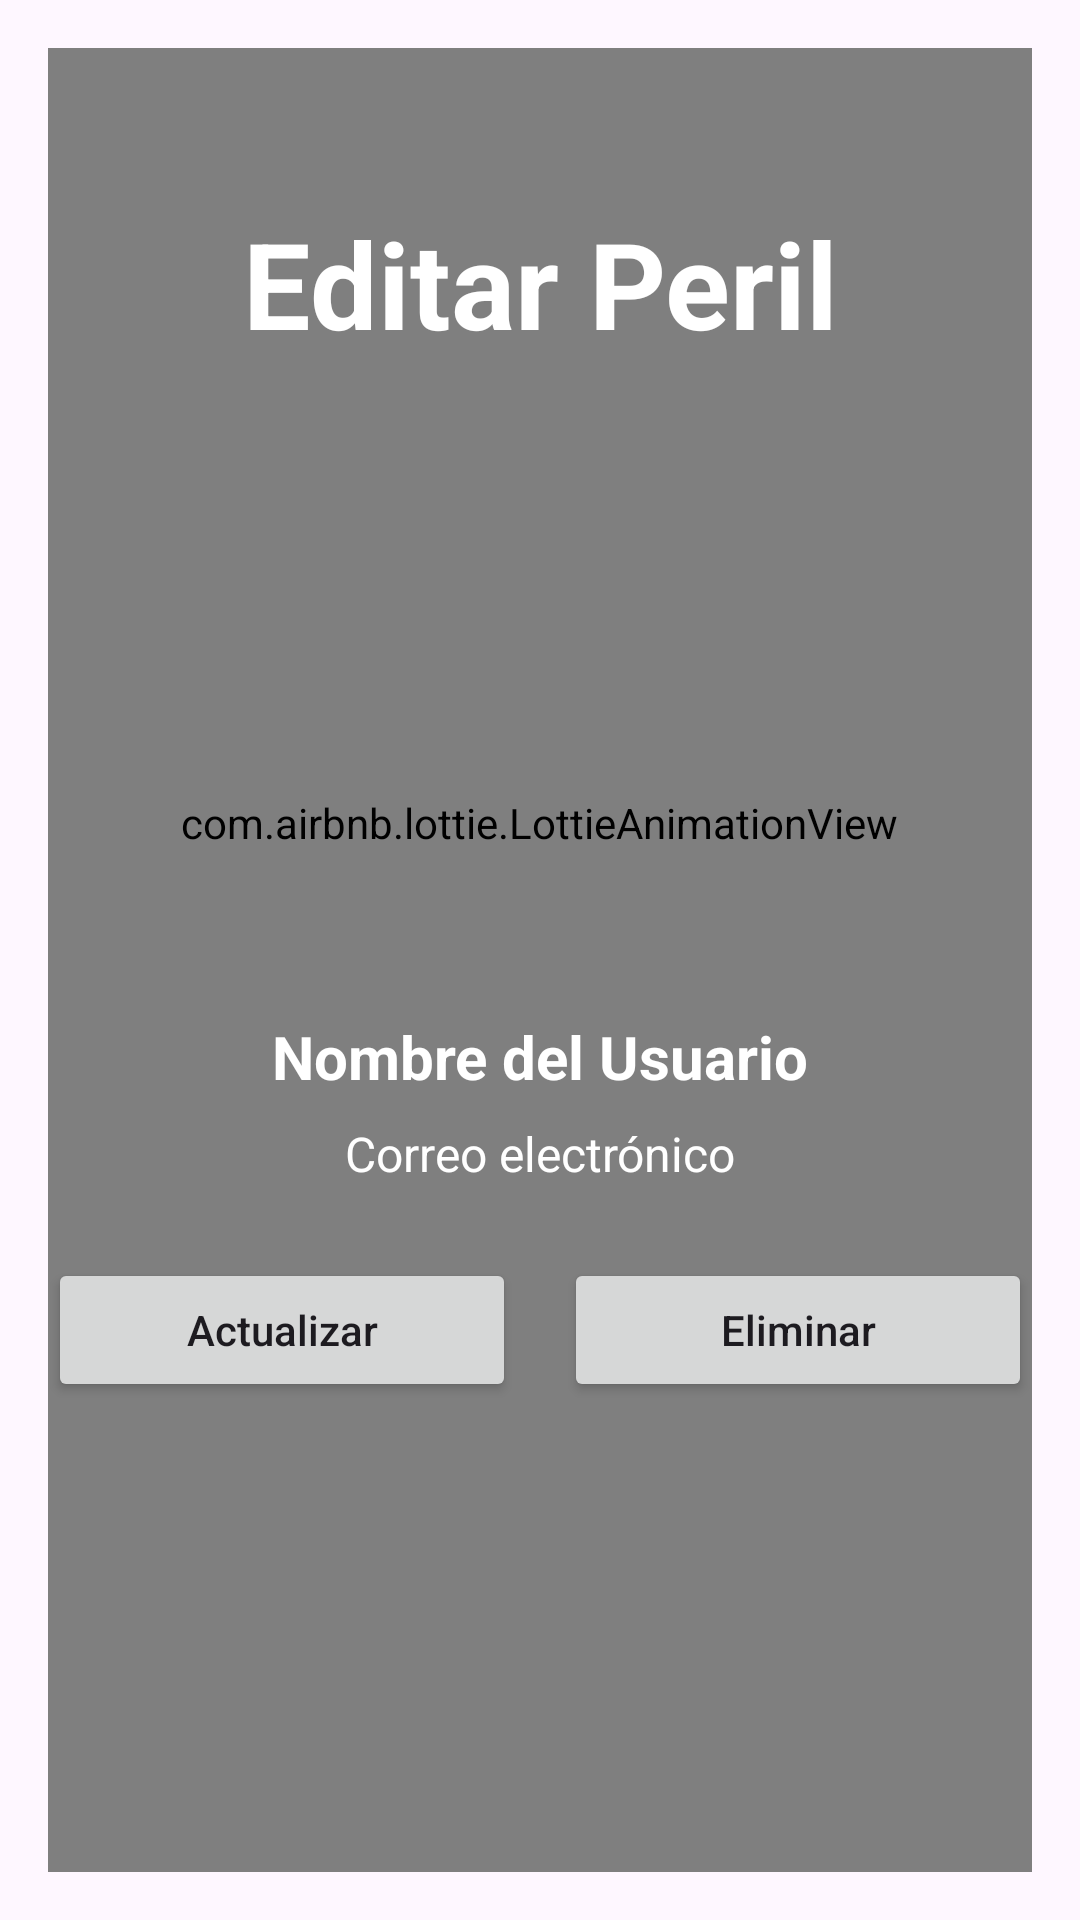

Write the Android layout XML for this screen, with the resource values it uses.
<!-- AndroidManifest.xml: application theme Theme.FirebaseDefinitivo -->
<!-- res/layout/activity_detalles_usuario.xml -->
<?xml version="1.0" encoding="utf-8"?>
<androidx.constraintlayout.widget.ConstraintLayout xmlns:android="http://schemas.android.com/apk/res/android"
    xmlns:app="http://schemas.android.com/apk/res-auto"
    xmlns:tools="http://schemas.android.com/tools"
    android:layout_width="match_parent"
    android:layout_height="match_parent"
    android:padding="16dp">

    <com.airbnb.lottie.LottieAnimationView
        android:layout_width="510dp"
        android:layout_height="977dp"
        app:layout_constraintBottom_toBottomOf="parent"
        app:layout_constraintEnd_toEndOf="parent"
        app:layout_constraintHorizontal_bias="0.505"
        app:layout_constraintStart_toStartOf="parent"
        app:layout_constraintTop_toTopOf="parent"
        app:layout_constraintVertical_bias="0.626"
        app:lottie_autoPlay="true"
        app:lottie_loop="true"
        app:lottie_rawRes="@raw/backnigh" />

    <TextView
        android:layout_width="0dp"
        android:layout_height="wrap_content"
        app:layout_constraintBottom_toTopOf="@+id/linearLayout2"
        app:layout_constraintEnd_toEndOf="parent"
        app:layout_constraintStart_toStartOf="parent"
        android:text="Editar Peril"
        android:gravity="center"
        android:textSize="40sp"
        android:textStyle="bold"
        android:textColor="@color/white"
        app:layout_constraintTop_toTopOf="parent" />


    <LinearLayout
        android:id="@+id/linearLayout2"
        android:layout_width="match_parent"
        android:layout_height="wrap_content"
        android:orientation="vertical"
        app:layout_constraintBottom_toBottomOf="parent"
        app:layout_constraintEnd_toEndOf="parent"
        app:layout_constraintStart_toStartOf="parent"
        app:layout_constraintTop_toTopOf="parent">

        <ImageView
            android:id="@+id/ivFotoDetalle"
            android:layout_width="150dp"
            android:layout_height="150dp"
            android:layout_gravity="center"
            android:scaleType="centerCrop" />

        <TextView
            android:id="@+id/tvNombreDetalle"
            android:layout_width="match_parent"
            android:layout_height="wrap_content"
            android:layout_marginTop="16dp"
            android:gravity="center"
            android:text="Nombre del Usuario"
            android:textColor="@color/white"
            android:textSize="20sp"
            android:textStyle="bold" />

        
        <TextView
            android:id="@+id/tvCorreoDetalle"
            android:layout_width="match_parent"
            android:layout_height="wrap_content"
            android:layout_marginTop="8dp"
            android:gravity="center"
            android:textColor="@color/white"
            android:text="Correo electrónico"
            android:textSize="16sp" />

        
        <LinearLayout
            android:layout_width="match_parent"
            android:layout_height="wrap_content"
            android:layout_marginTop="24dp"
            android:orientation="horizontal"
            android:weightSum="2">

            <Button
                android:id="@+id/btnActualizar"
                android:layout_width="0dp"
                android:layout_height="wrap_content"
                android:layout_weight="1"
                android:text="Actualizar"
                android:textAllCaps="false" />

            <Button
                android:id="@+id/btnEliminar"
                android:layout_width="0dp"
                android:layout_height="wrap_content"
                android:layout_marginStart="16dp"
                android:layout_weight="1"
                android:text="Eliminar"
                android:textAllCaps="false" />
        </LinearLayout>

    </LinearLayout>
</androidx.constraintlayout.widget.ConstraintLayout>
<!-- resources referenced by this layout -->
<resources>
  <style name="Theme.FirebaseDefinitivo" parent="Base.Theme.FirebaseDefinitivo" />
  <style name="Base.Theme.FirebaseDefinitivo" parent="Theme.Material3.DayNight.NoActionBar">
          
          
      </style>
  <!-- not gathered from this repository: default colours our renderer supplied (Android Studio template values) -->
  <color name="white">#FFFFFFFF</color>
</resources>
